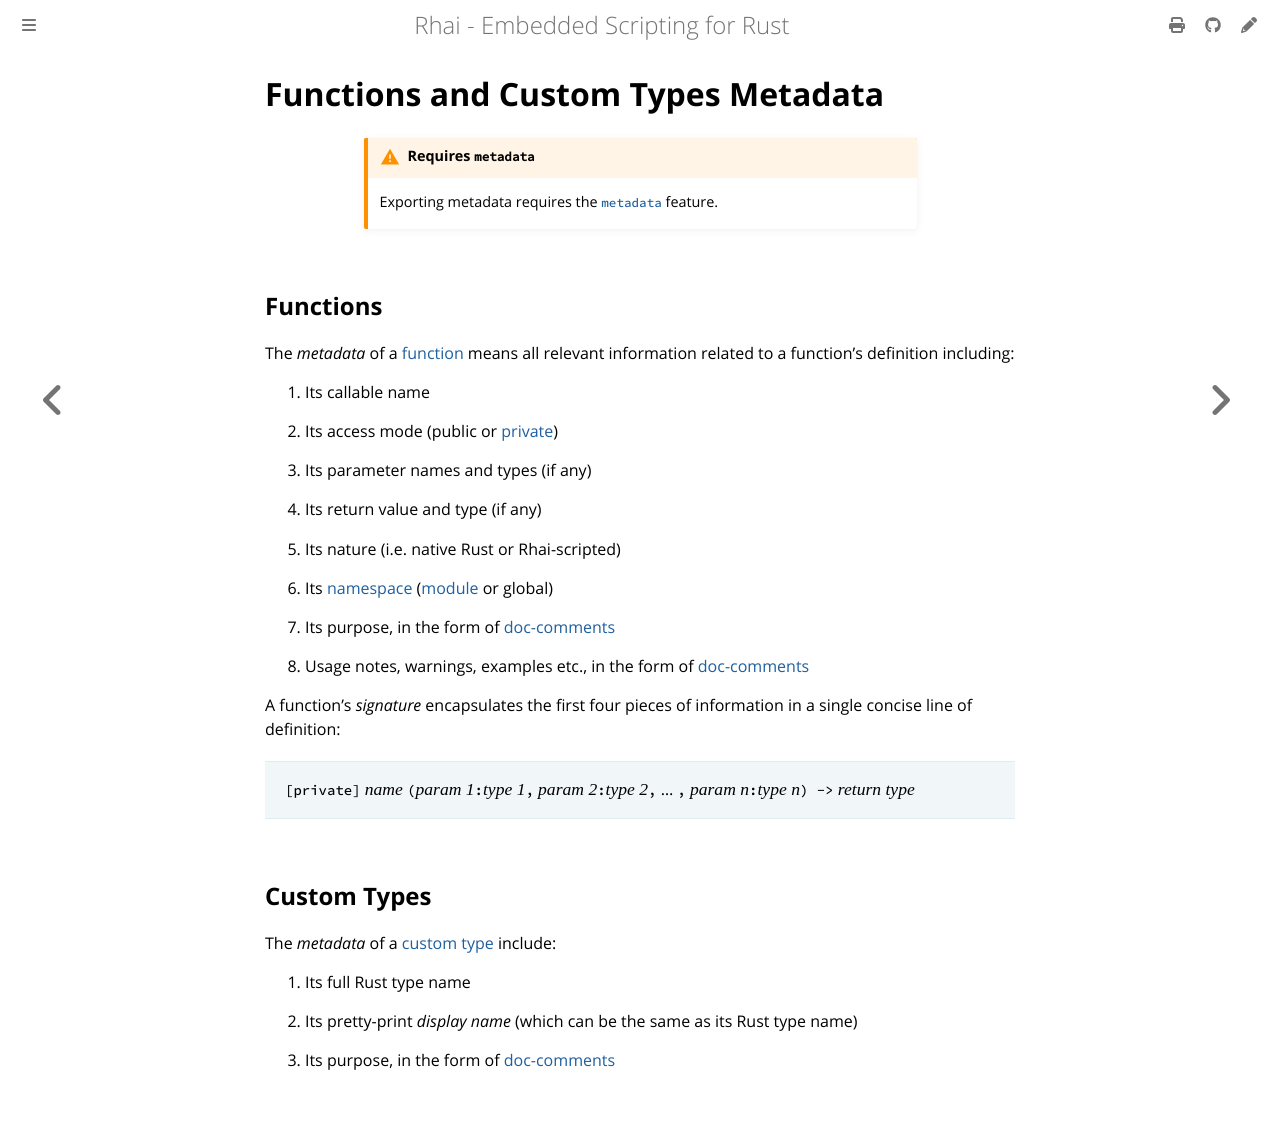

repository: rhaiscript/book · page: engine/metadata/index.html · generator: mdbook

Functions and Custom Types Metadata
===================================

{{#include ../../links.md}}

~~~admonish warning.small "Requires `metadata`"

Exporting metadata requires the [`metadata`] feature.
~~~


Functions
---------

The _metadata_ of a [function] means all relevant information related to a function's
definition including:

1. Its callable name

2. Its access mode (public or [private][`private`])

3. Its parameter names and types (if any)

4. Its return value and type (if any)

5. Its nature (i.e. native Rust or Rhai-scripted)

6. Its [namespace][function namespace] ([module] or global)

7. Its purpose, in the form of [doc-comments]

8. Usage notes, warnings, examples etc., in the form of [doc-comments]

A function's _signature_ encapsulates the first four pieces of information in a single concise line
of definition:

> `[private]` _name_ `(`_param 1_`:`_type 1_`,` _param 2_`:`_type 2_`,` ... `,` _param n_`:`_type n_`) ->` _return type_


Custom Types
------------

The _metadata_ of a [custom type] include:

1. Its full Rust type name

2. Its pretty-print _display name_ (which can be the same as its Rust type name)

3. Its purpose, in the form of [doc-comments]
